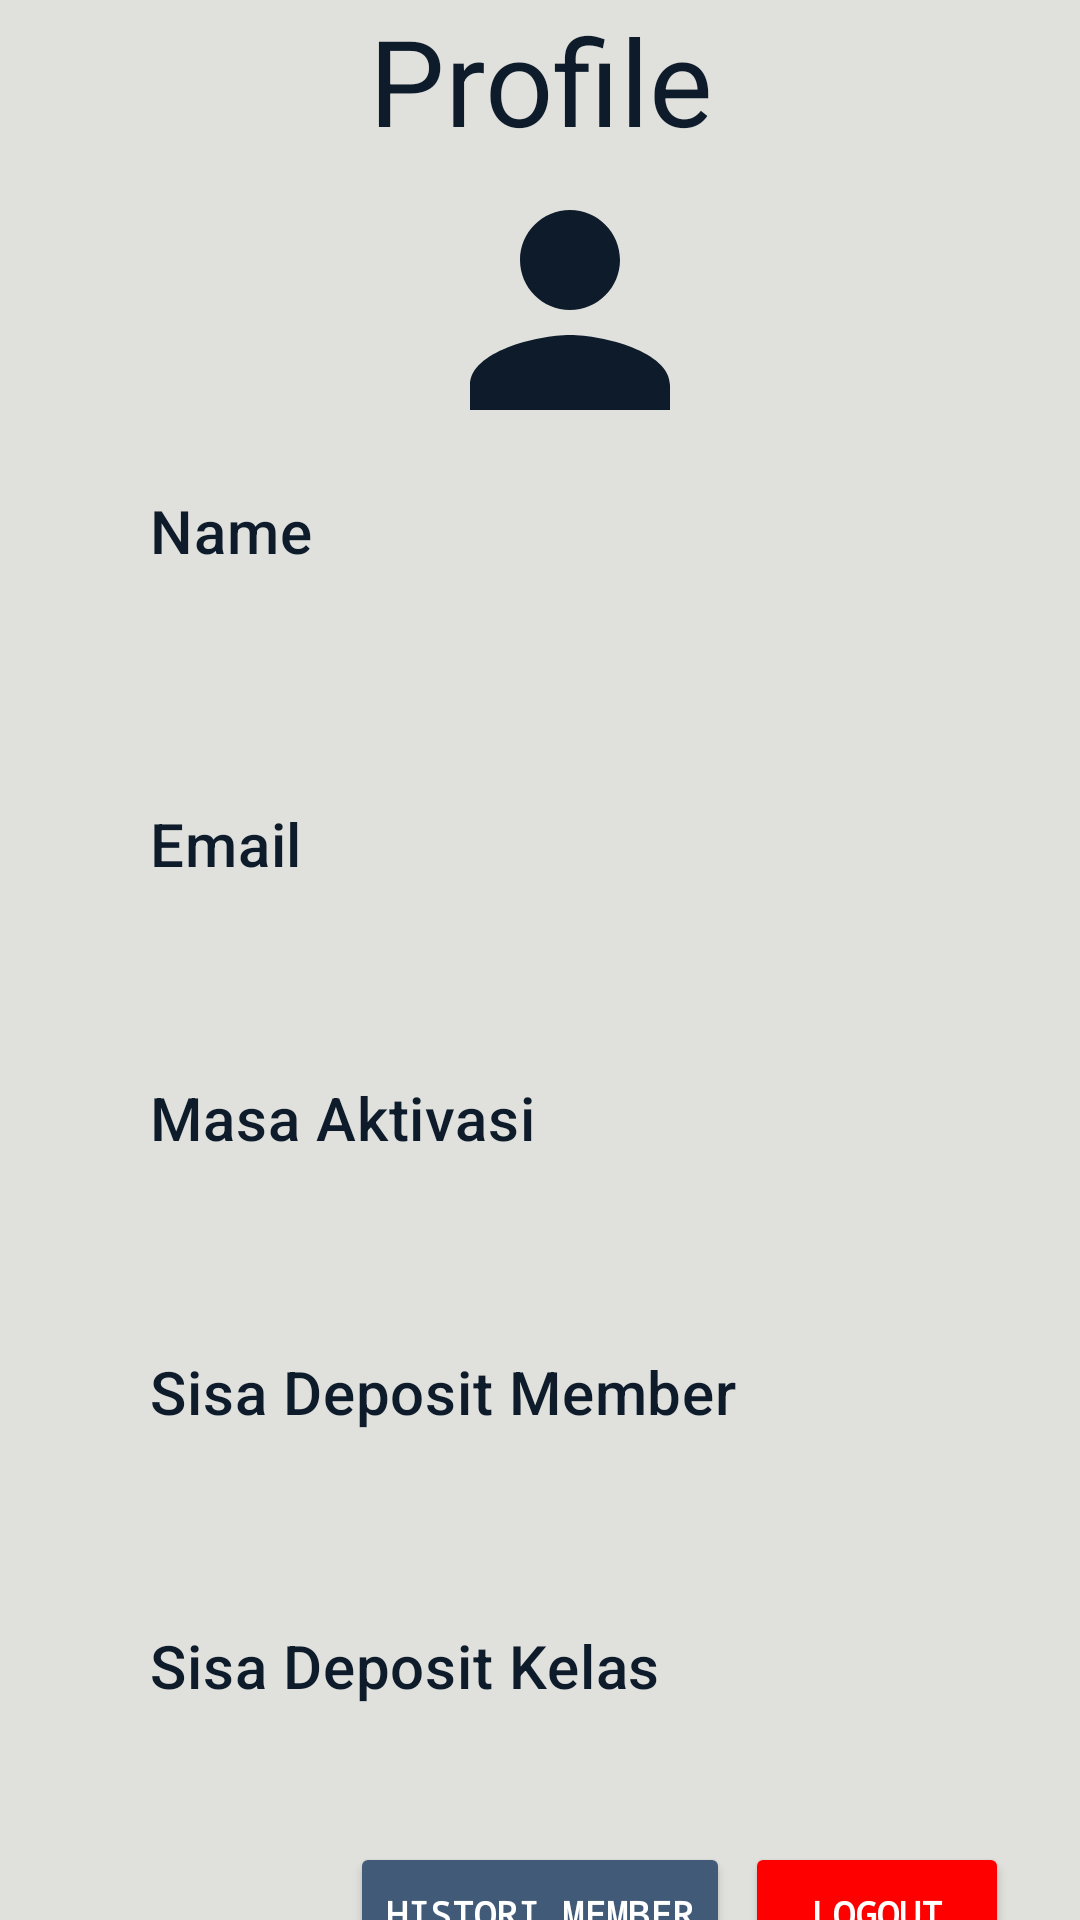

Produce the Android XML layout that renders to this screen, including the resource entries it uses.
<!-- AndroidManifest.xml: application theme Theme.P3l_mobile_10838 -->
<!-- res/layout/fragment_profile_member.xml -->
<?xml version="1.0" encoding="utf-8"?>
<androidx.constraintlayout.widget.ConstraintLayout
    xmlns:android="http://schemas.android.com/apk/res/android"
    xmlns:app="http://schemas.android.com/apk/res-auto"
    xmlns:tools="http://schemas.android.com/tools"
    android:layout_width="match_parent"
    android:layout_height="match_parent"
    android:background="@color/background"
    tools:context=".Member.ProfileMemberFrag">


    <com.google.android.material.textview.MaterialTextView
        android:id="@+id/textProfile"
        android:layout_width="wrap_content"
        android:layout_height="wrap_content"
        android:text="Profile"
        android:textAlignment="center"
        android:textColor="@color/utama"
        android:textSize="40dp"
        app:layout_constraintEnd_toEndOf="parent"
        app:layout_constraintStart_toStartOf="parent"
        tools:ignore="MissingConstraints" />
    <ImageView
        android:id="@+id/logoProfile"
        android:layout_width="100dp"
        android:layout_height="100dp"
        android:src="@drawable/ic_baseline_person_24"
        android:layout_marginLeft="140dp"
        app:layout_constraintStart_toStartOf="parent"
        app:layout_constraintTop_toBottomOf="@id/textProfile"/>

    <TextView
        android:id="@+id/textUsernameMember"
        style="@style/TextAppearance.MaterialComponents.Headline6"
        android:layout_width="wrap_content"
        android:layout_height="40dp"
        android:textSize="20sp"
        android:text="Name"
        android:layout_marginTop="10dp"
        android:layout_marginLeft="50dp"
        android:textColor="@color/utama"
        app:layout_constraintStart_toStartOf="parent"
        app:layout_constraintTop_toBottomOf="@id/logoProfile" />

    <TextView
        android:id="@+id/viewUsernameMember"
        android:layout_width="300dp"
        android:layout_height="wrap_content"
        android:layout_marginLeft="50dp"
        android:padding="12dp"
        android:text=""
        android:textColor="@color/main"
        android:textSize="15sp"
        app:layout_constraintHorizontal_bias="0.0"
        app:layout_constraintStart_toStartOf="parent"
        app:layout_constraintEnd_toEndOf="parent"
        app:layout_constraintTop_toBottomOf="@id/textUsernameMember" />

    <TextView
        android:id="@+id/textEmailMember"
        style="@style/TextAppearance.MaterialComponents.Headline6"
        android:layout_width="wrap_content"
        android:layout_height="wrap_content"
        android:text="Email"
        android:textSize="20sp"
        android:layout_marginTop="20dp"
        android:layout_marginLeft="50dp"
        android:textColor="@color/utama"
        app:layout_constraintStart_toStartOf="parent"
        app:layout_constraintTop_toBottomOf="@id/viewUsernameMember" />

    <TextView
        android:id="@+id/viewEmailMember"
        style="@style/TextAppearance.MaterialComponents.Caption"
        android:layout_width="300dp"
        android:layout_height="wrap_content"
        android:layout_marginLeft="50dp"
        android:padding="12dp"
        android:text=""
        android:textColor="@color/main"
        android:textSize="15sp"
        app:layout_constraintHorizontal_bias="0.0"
        app:layout_constraintStart_toStartOf="parent"
        app:layout_constraintTop_toBottomOf="@id/textEmailMember" />

    <TextView
        android:id="@+id/textMasaAktivasiMember"
        style="@style/TextAppearance.MaterialComponents.Headline6"
        android:layout_width="wrap_content"
        android:layout_height="wrap_content"
        android:text="Masa Aktivasi"
        android:textColor="@color/utama"
        android:textSize="20sp"
        android:layout_marginTop="20dp"
        android:layout_marginLeft="50dp"
        app:layout_constraintStart_toStartOf="parent"
        app:layout_constraintTop_toBottomOf="@id/viewEmailMember" />

    <TextView
        android:id="@+id/viewMasaAktivasiMember"
        style="@style/TextAppearance.MaterialComponents.Caption"
        android:layout_width="300dp"
        android:layout_height="wrap_content"
        android:layout_marginLeft="50dp"
        android:padding="12dp"
        android:text=""
        android:textColor="@color/main"
        android:textSize="15dp"
        app:layout_constraintHorizontal_bias="0.0"
        app:layout_constraintStart_toStartOf="parent"
        app:layout_constraintTop_toBottomOf="@id/textMasaAktivasiMember" />

    <TextView
        android:id="@+id/textSisaDepositMember"
        style="@style/TextAppearance.MaterialComponents.Headline6"
        android:layout_width="wrap_content"
    android:layout_height="wrap_content"
        android:text="Sisa Deposit Member"
        android:textColor="@color/utama"
        android:textSize="20sp"
        android:layout_marginTop="20dp"
        android:layout_marginLeft="50dp"
        app:layout_constraintStart_toStartOf="parent"
        app:layout_constraintTop_toBottomOf="@id/viewMasaAktivasiMember" />

    <TextView
        android:id="@+id/viewSisaDepositMember"
        style="@style/TextAppearance.MaterialComponents.Caption"
        android:layout_width="300dp"
        android:layout_height="wrap_content"
        android:layout_marginLeft="50dp"
        android:padding="12dp"
        android:text=""
        android:textColor="@color/main"
        android:textSize="15dp"
        app:layout_constraintHorizontal_bias="0.0"
        app:layout_constraintStart_toStartOf="parent"
        app:layout_constraintTop_toBottomOf="@id/textSisaDepositMember" />

    <TextView
        android:id="@+id/textDepoSisa"
        style="@style/TextAppearance.MaterialComponents.Headline6"
        android:layout_width="wrap_content"
        android:layout_height="wrap_content"
        android:text="Sisa Deposit Kelas"
        android:textColor="@color/utama"
        android:textSize="20sp"
        android:layout_marginTop="20dp"
        android:layout_marginLeft="50dp"
        app:layout_constraintStart_toStartOf="parent"
        app:layout_constraintTop_toBottomOf="@id/viewSisaDepositMember" />

    <TextView
        android:id="@+id/viewDepoSisa"
        style="@style/TextAppearance.MaterialComponents.Caption"
        android:layout_width="300dp"
        android:layout_height="wrap_content"
        android:layout_marginLeft="50dp"
        android:padding="12dp"
        android:text=""
        android:textColor="@color/main"
        android:textSize="15dp"
        app:layout_constraintHorizontal_bias="0.0"
        app:layout_constraintStart_toStartOf="parent"
        app:layout_constraintTop_toBottomOf="@id/textDepoSisa" />


    <Button
        android:id="@+id/btnHistoriMember"
        android:layout_width="wrap_content"
        android:layout_height="wrap_content"
        android:layout_marginTop="1dp"
        android:backgroundTint="@color/main"
        android:text="Histori Member"
        android:textColor="@color/white"
        android:textSize="12sp"
        android:textStyle="bold"
        android:typeface="monospace"
        app:layout_constraintEnd_toEndOf="parent"
        app:layout_constraintStart_toStartOf="parent"
        app:layout_constraintTop_toBottomOf="@+id/viewDepoSisa" />

    <Button
        android:id="@+id/btnLogoutProfileMember"
        android:layout_width="wrap_content"
        android:layout_height="wrap_content"
        android:layout_marginTop="1dp"
        android:backgroundTint="@color/red"
        android:text="Logout"
        android:textColor="@color/white"
        android:textSize="12sp"
        android:textStyle="bold"
        android:typeface="monospace"
        android:layout_marginLeft="5dp"
        android:layout_marginRight="5dp"
        app:layout_constraintStart_toEndOf="@+id/btnHistoriMember"
        app:layout_constraintTop_toBottomOf="@+id/viewDepoSisa" />

    <androidx.fragment.app.FragmentContainerView
        android:id="@+id/Layout_profil_member"
        android:layout_width="match_parent"
        android:layout_height="match_parent"
        app:layout_constraintBottom_toBottomOf="parent"
        app:layout_constraintEnd_toEndOf="parent"
        app:layout_constraintStart_toStartOf="parent"
        app:layout_constraintTop_toTopOf="parent"
        tools:layout="@layout/fragment_profile_member" />


</androidx.constraintlayout.widget.ConstraintLayout>
<!-- resources referenced by this layout -->
<resources>
  <color name="background">#E0E1DD</color>
  <color name="main">#415A77</color>
  <color name="red">#ff0000</color>
  <color name="utama">#0D1B2A</color>
  <color name="white">#FFFFFFFF</color>
  <!-- drawable ic_baseline_person_24 (drawable) -->
  <vector android:height="24dp" android:tint="#0D1B2A"
      android:viewportHeight="24" android:viewportWidth="24"
      android:width="24dp" xmlns:android="http://schemas.android.com/apk/res/android">
      <path android:fillColor="@android:color/white" android:pathData="M12,12c2.21,0 4,-1.79 4,-4s-1.79,-4 -4,-4 -4,1.79 -4,4 1.79,4 4,4zM12,14c-2.67,0 -8,1.34 -8,4v2h16v-2c0,-2.66 -5.33,-4 -8,-4z"/>
  </vector>
  <style name="Theme.P3l_mobile_10838" parent="Theme.MaterialComponents.DayNight.DarkActionBar">
          
          <item name="colorPrimary">@color/purple_500</item>
          <item name="colorPrimaryVariant">@color/purple_700</item>
          <item name="colorOnPrimary">@color/white</item>
          
          <item name="colorSecondary">@color/teal_200</item>
          <item name="colorSecondaryVariant">@color/teal_700</item>
          <item name="colorOnSecondary">@color/black</item>
          
          <item name="android:statusBarColor">?attr/colorPrimaryVariant</item>
          
      </style>
  <color name="purple_500">#FF6200EE</color>
  <color name="purple_700">#FF3700B3</color>
  <color name="teal_200">#FF03DAC5</color>
  <color name="teal_700">#FF018786</color>
  <color name="black">#FF000000</color>
</resources>
